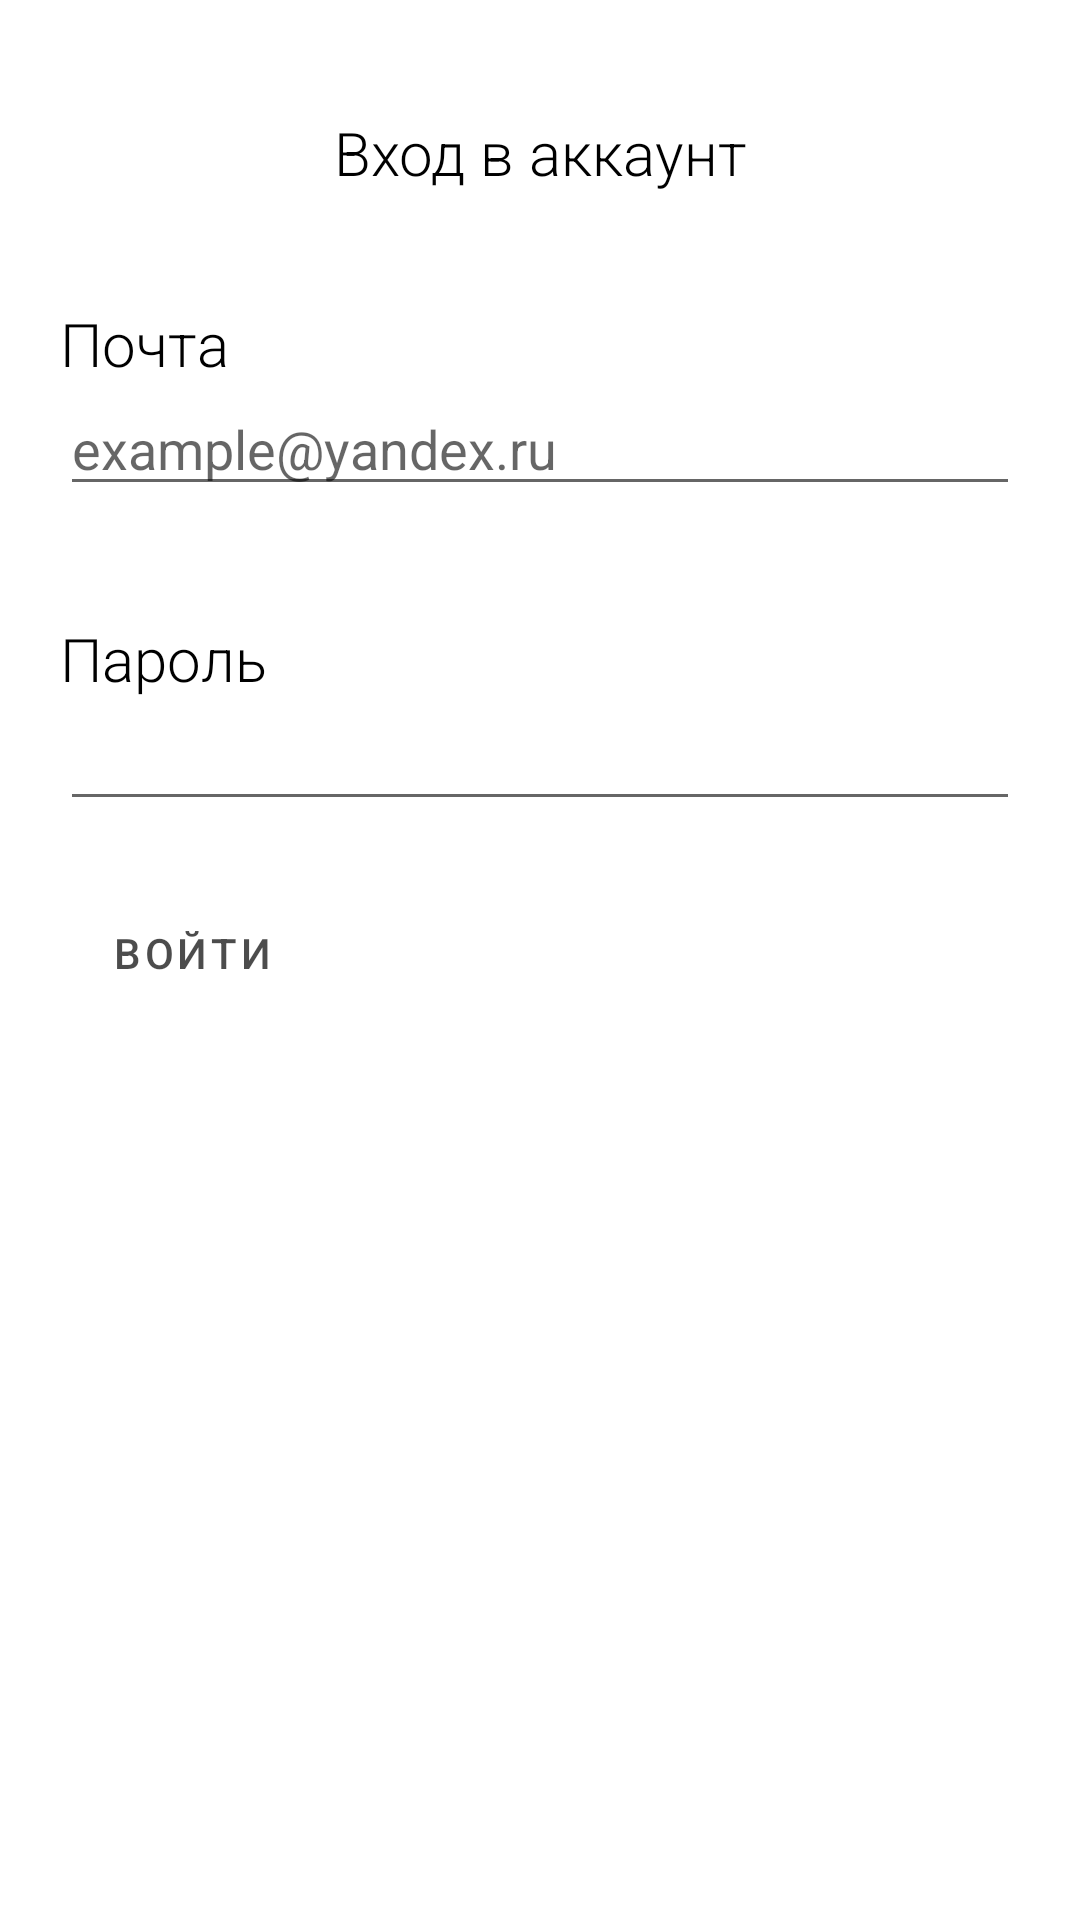

This screen was rendered from an Android layout file. Write that file and the resources it references.
<!-- AndroidManifest.xml: application theme NoActionBarTheme -->
<!-- res/layout/fragment_login.xml -->
<?xml version="1.0" encoding="utf-8"?>
<ScrollView xmlns:android="http://schemas.android.com/apk/res/android"
    xmlns:app="http://schemas.android.com/apk/res-auto"
    xmlns:tools="http://schemas.android.com/tools"
    android:id="@+id/login_scroll_view"
    android:layout_width="match_parent"
    android:layout_height="match_parent"
    android:overScrollMode="never"
    tools:context=".LoginFragment">

    <LinearLayout
        android:layout_width="match_parent"
        android:layout_height="wrap_content"
        android:orientation="vertical">

        <TextView
            android:layout_width="match_parent"
            android:layout_height="wrap_content"
            android:includeFontPadding="false"
            android:paddingTop="40sp"
            android:paddingLeft="30sp"
            android:paddingRight="30sp"
            android:shadowColor="#0E0E0E"
            android:fontFamily="sans-serif-light"
            android:textAlignment="center"
            android:textColor="#000000"
            android:textSize="20sp"
            android:text="Вход в аккаунт" />

        <TextView
            android:layout_width="match_parent"
            android:layout_height="wrap_content"
            android:includeFontPadding="false"
            android:paddingTop="40sp"
            android:layout_marginLeft="20sp"
            android:layout_marginRight="20sp"
            android:shadowColor="#0E0E0E"
            android:fontFamily="sans-serif-light"
            android:textColor="#000000"
            android:textSize="20sp"
            android:text="Почта"/>

        <EditText
            android:id="@+id/login_fragment_email"
            android:layout_width="match_parent"
            android:layout_height="wrap_content"
            android:layout_marginLeft="20dp"
            android:layout_marginRight="20dp"
            android:ems="10"
            android:hint="example@yandex.ru"
            android:inputType="textEmailAddress" />

        <TextView
            android:layout_width="match_parent"
            android:layout_height="wrap_content"
            android:includeFontPadding="false"
            android:paddingTop="40sp"
            android:layout_marginLeft="20sp"
            android:layout_marginRight="20sp"
            android:shadowColor="#0E0E0E"
            android:fontFamily="sans-serif-light"
            android:textColor="#000000"
            android:textSize="20sp"
            android:text="Пароль"/>

        <EditText
            android:id="@+id/login_fragment_password"
            android:layout_width="match_parent"
            android:layout_height="wrap_content"
            android:layout_marginLeft="20dp"
            android:layout_marginRight="20dp"
            android:ems="10"
            android:inputType="textPassword" />

        <Button
            android:id="@+id/login_fragment_button"
            style="?attr/materialButtonOutlinedStyle"
            android:layout_width="wrap_content"
            android:layout_height="wrap_content"
            android:layout_marginStart="20dp"
            android:layout_marginTop="20dp"
            android:text="Войти"
            android:textColor="#B3000000" />
    </LinearLayout>
</ScrollView>
<!-- resources referenced by this layout -->
<resources>
  <style name="NoActionBarTheme" parent="Theme.MaterialComponents.Light.NoActionBar">
          
          <item name="colorPrimary">@color/colorPrimaryCustom2</item>
          <item name="colorPrimaryDark">@color/colorPrimaryDarkCustom2</item>
          <item name="colorAccent">@color/colorAccentCustom2</item>
      </style>
  <color name="colorPrimaryCustom2">#AA7277</color>
  <color name="colorPrimaryDarkCustom2">#9A535C</color>
  <color name="colorAccentCustom2">#9E9C83</color>
</resources>
